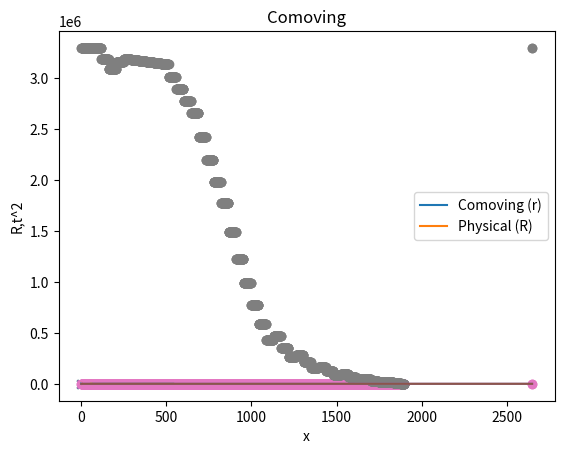

Reproduce this figure in Python.
import numpy as np
from matplotlib import pyplot as plt
from scipy.integrate import solve_ivp

#Constants

H0 = 1
c = 1 #km/s
OM = 0.3
OLambda = 0.7
M0 = 0
Lambda = -1e1

#Create list to check r vs R at each iteration of the Rcommat function
R_minus_r = []
Rct2_list = []

#Define M(r)

def M(r):
    M = 0
    return(M)

def dMdr(r):
    dMdr = 0
    return(dMdr)

def d2Mdr2(r):
    d2Mdr2 = 0
    return(d2Mdr2)

#Define E(r)

def E(r):
    E = 1 * Lambda / 3 * r**2
    return(E)

def dEdr(r):
    dEdr = 1 * Lambda * 2/3 * r
    return(dEdr)

def d2Edr2(r):
    d2Edr2 = 1 * Lambda * 2/3
    return(d2Edr2)

#Derivatives of R (and f functions to simplify)

def Rcommat(r,R):
    Rcommat2 = -1 * Lambda / 3 * R**2 + E(r)
    #if Rcommat2 < 0:
        #print("!!!!!!!!!!!")
    Rcommat = Rcommat2**0.5 * 1    #to test how things change
    R_minus_r.append(R - r)
    Rct2_list.append(Rcommat2)
    return(Rcommat)

def f(r,R):
    f = Lambda * R**2 + E(r) + 3 * Rcommat(r,R)**2
    return(f)

def Rcommar(r,R):
    Rcommar = -1 * dEdr(r) * R / f(r,R)
    return(Rcommar)

def Rcommart(r,R):
    Rcommart = -2 * Rcommat(r,R) * Rcommar(r,R) / R
    return(Rcommart)

def dfdr(r,R):
    dfdr = (2 * Lambda * R * Rcommar(r,R) + dEdr(r) - 6 * Rcommat(r,R) * Rcommart(r,R))
    return(dfdr)

def Rcommarr(r,R):
    Rcommarr = (-1 * d2Edr2(r) * R / f(r,R) - dEdr(r) * Rcommar(r,R) / f(r,R)
                + dEdr(r) * R * dfdr(r,R) / f(r,R)**2)
    return(Rcommarr)

#Differential equations to solve

def t_dot(td):
    return(td)

def td_dot(r,rd,phid,R):
    part1 = -1 * Rcommar(r,R) * Rcommart(r,R) / (1 + E(r)) * rd**2
    part2 = -1 * R * Rcommat(r,R) * phid**2
    td_dot = part1 + part2
    return(td_dot)

def r_dot(rd):
    return(rd)

def rd_dot(td,r,rd,phid,R):
    part1 = -2 * Rcommart(r,R) / Rcommar(r,R) * td * rd
    part2 = -1 * (Rcommarr(r,R) / Rcommar(r,R) - dEdr(r) / (2 * (1 + E(r)))) * rd**2
    part3 = R * (1 + E(r)) / Rcommar(r,R) * phid**2
    rd_dot = part1 + part2 + part3
    return(rd_dot)

def phi_dot(phid):
    return(phid)

def phid_dot(td,r,rd,phid,R):
    part1 = -2 * Rcommat(r,R) / R * td * phid
    part2 = -2 * Rcommar(r,R) / R * rd * phid
    phid_dot = part1 + part2
    return(phid_dot)

def R_dot(td,r,rd,R):
    R_dot = Rcommat(r,R) * td + Rcommar(r,R) * rd
    return(R_dot)

#Now define a function that contains them all

def overall(sigma,y):
    print(sigma, y)
    t,td,r,rd,phi,phid,R = y
    y_dot = [t_dot(td), td_dot(r,rd,phid,R), r_dot(rd), rd_dot(td,r,rd,phid,R),
             phi_dot(phid), phid_dot(td,r,rd,phid,R), R_dot(td,r,rd,R)]
    #plt.scatter(R*np.cos(phi), R*np.sin(phi))
    #plt.scatter(r*np.cos(phi), r*np.sin(phi))
    #plt.scatter(R,t)
    #plt.scatter(r,t)
    #plt.xlim([-6,100])
    #plt.ylim([-2,100])
    #plt.show()
    null_condition = td**2 - (Rcommar(r,R)**2 / (1 + E(r)) * rd**2) - R**2 * phid**2
    yd = rd * np.sin(phi) + r * np.cos(phi) * phid
    #print(null_condition, yd)
    return(y_dot)

ri = 100
rdi = -1
Ri = ri * 10    #This is an arbitrary factor to ensure R is less than r
phii = 1

AQuad = 1 - np.tan(phii)**2 * Rcommar(ri,Ri)**2
BQuad = -2 * np.tan(phii)**2 * Rcommar(ri,Ri) * Rcommat(ri,Ri) * rdi
CQuad = -1 * Rcommar(ri,Ri)**2 / (1 + E(ri)) * rdi**2 - np.tan(phii)**2 * Rcommat(ri,Ri)**2 * rdi**2

#Original ydot = 0 method using physical y
#tdi = np.roots([AQuad,BQuad,CQuad])
#tdi = min(tdi)      #min or max for positive / negative t evolution
#phidi = -1 * (Rcommar(ri,Ri) * tdi + Rcommat(ri,Ri) * rdi) * np.sin(phii) / (Ri * np.cos(phii))

#Different ydot = 0 method using comoving y
#phidi = 1
phidi =  -1 * rdi * np.sin(phii) / (ri * np.cos(phii))
#tdi = -1 * (Rcommar(ri,Ri)**2 / (1 + E(ri)) * rdi**2 + Ri**2 * rdi**2 / ri**2 * np.tan(phii)**2)**0.5

tdi = -1 * (Rcommar(ri,Ri)**2 / (1 + E(ri)) * rdi**2 + Ri**2 * phidi**2)**0.5

y0 = [0, tdi, ri, rdi, phii, phidi, Ri]
#     t------r----------phi----------R
print(y0)

ydoti = (Rcommar(ri,Ri) * tdi + Rcommat(ri,Ri) * rdi) * np.sin(phii) + Ri * np.cos(phii) * phidi

#Now do the integration

sigma = np.arange(10000) * 1.5e-5
sol = solve_ivp(overall, [0,np.max(sigma)], y0, method="LSODA", min_step=0, t_eval=None)

print(np.shape(sol.y))
print(np.shape(sol.t))
if sol.status == -1: print("INTEGRATION FAILED") 

#Plot variables against sigma

plt.plot(sol.t,sol.y[0])
plt.xlabel("$\sigma$")
plt.ylabel("t")
plt.show()

plt.plot(sol.t,sol.y[3])
plt.xlabel("$\sigma$")
plt.ylabel("r dot")
plt.show()

plt.plot(sol.t,sol.y[4])
plt.xlabel("$\sigma$")
plt.ylabel("$\phi$")
plt.show()

plt.plot(sol.t,sol.y[5])
plt.xlabel("$\sigma$")
plt.ylabel("$\phi$ dot")
plt.show()

plt.plot(sol.t,sol.y[2])
plt.plot(sol.t,sol.y[6])
plt.xlabel("$\sigma$")
plt.ylabel("Distance")
plt.legend(["Comoving (r)", "Physical (R)"])
plt.savefig("DistanceComparison.jpeg", dpi=200)
plt.show()

#Check y dot

#ydot = ((Rcommar(sol.y[2],sol.y[6]) * sol.y[1] + Rcommat(sol.y[2],sol.y[6]) * sol.y[3]) * np.sin(sol.y[4]) +
        #sol.y[6] * np.cos(sol.y[4]) * sol.y[5])
ydot = sol.y[3] * np.sin(sol.y[4]) + sol.y[2] * np.cos(sol.y[4]) * sol.y[5]
plt.plot(sol.t,ydot)
plt.xlabel("$\sigma$")
plt.ylabel("y dot")
#plt.xlim([0,1e-6])
#plt.ylim([-1000000,0])
plt.show()

#Check null condition

#null = (sol.y[1]**2 - Rcommar(sol.y[2],sol.y[6])**2 / (1 + E(sol.y[2])) * sol.y[3]**2 -
#        sol.y[6]**2 * sol.y[5]**2)
#plt.plot(sol.t,null)
#plt.xlabel("$\sigma$")
#plt.ylabel("null condition")
#plt.xlim([0.00011,0.00012])
#plt.yscale("log")
#plt.show()

#Plot physical xy

x = sol.y[6] * np.cos(sol.y[4])
y = sol.y[6] * np.sin(sol.y[4])

xin = sol.y[6][0] * np.cos(sol.y[4][0])
yin = sol.y[6][0] * np.sin(sol.y[4][0])

plt.plot(x,y)
plt.scatter(0,0, marker="x")
plt.scatter(xin,yin)
plt.xlabel("x")
plt.ylabel("y")
plt.title("Physical")
#plt.xlim([54.02,54.04])
#plt.ylim([84.12,84.16])
plt.savefig("NoM_Problem.jpeg", dpi=200)
plt.show()

#Plot comoving xy

x = sol.y[2] * np.cos(sol.y[4])
y = sol.y[2] * np.sin(sol.y[4])

xin = sol.y[2][0] * np.cos(sol.y[4][0])
yin = sol.y[2][0] * np.sin(sol.y[4][0])

plt.plot(x,y)
plt.scatter(0,0, marker="x")
plt.scatter(xin,yin)
plt.xlabel("x")
plt.ylabel("y")
plt.title("Comoving")
#plt.xlim([54.02,54.04])
#plt.ylim([84.12,84.16])
plt.show()

print("phii", phii, sol.y[4][0])
print("phidi", phidi, sol.y[5][0])
print("ri", ri, sol.y[2][0])
print("rdi", rdi, sol.y[3][0])
print("ti", 0, sol.y[0][0])
print("tdi", tdi, sol.y[1][0])
print("Ri", Ri, sol.y[6][0])
print("ydi", ydoti, ydot[0])

print(sol.y[1][0]**2)
print(Rcommar(sol.y[2][0],sol.y[6][0])**2 / (1 + E(sol.y[2][0])) * sol.y[3][0]**2)
print(sol.y[6][0]**2 * sol.y[5][0]**2)

r_test = rdi * sol.t + ri
phi_test = phidi * sol.t + phii
x_test = r_test * np.cos(phi_test)
y_test = r_test * np.sin(phi_test)

plt.plot(sol.t,sol.y[2])
plt.plot(sol.t,r_test)
plt.xlabel("$\sigma$")
plt.ylabel("r")
plt.show()

plt.plot(sol.t,sol.y[4])
plt.plot(sol.t,phi_test)
plt.xlabel("$\sigma$")
plt.ylabel("$\phi$")
plt.show()

#plt.plot(x,y)
plt.scatter(0,0, marker="x")
plt.scatter(xin,yin)
plt.plot(x_test,y_test)
plt.xlabel("x")
plt.ylabel("y")
plt.title("Comoving")
plt.show()

print("Is phid_dot 0 at sig = 0 (when M = 0)?")
phid_dot_test = -2 * Rcommar(ri,Ri) / Ri * rdi * phidi
print(phid_dot_test)

#Plot the R minus r results
plt.scatter(np.arange(len(R_minus_r)), R_minus_r)
plt.plot(np.arange(len(R_minus_r)), np.zeros(len(R_minus_r)))
plt.ylabel("R - r")
plt.show()

#Plot R,t^2
plt.scatter(np.arange(len(Rct2_list)), Rct2_list)
plt.plot(np.arange(len(Rct2_list)), np.zeros(len(Rct2_list)))
plt.ylabel("R,t^2")
plt.show()